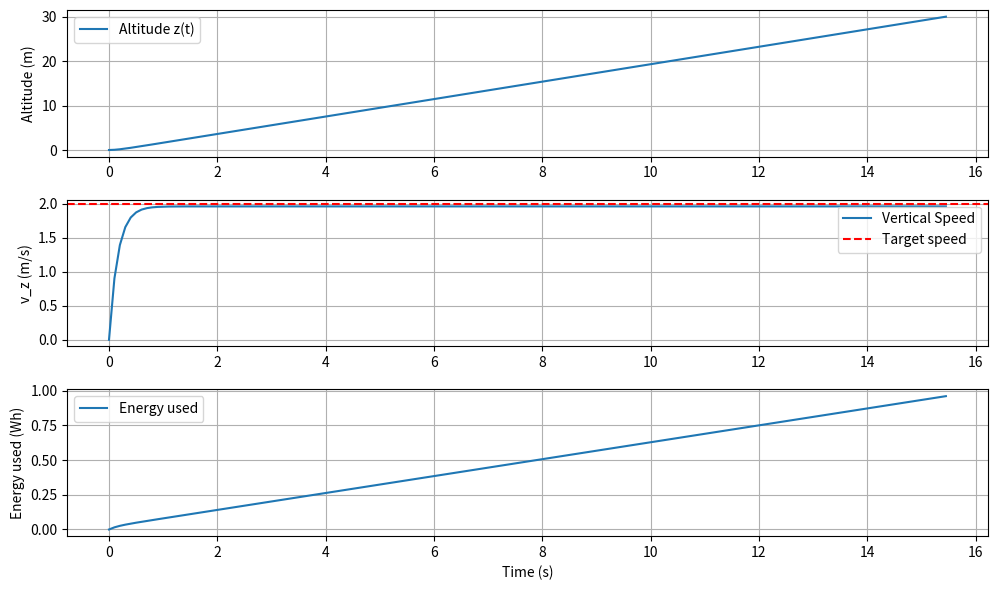

Write Python code to recreate this figure.



import numpy as np
import matplotlib.pyplot as plt
from scipy.integrate import solve_ivp

# ----------------------------
# Drone + environment parameters
# ----------------------------
g = 9.81                # gravity (m/s^2)
rho = 1.225             # air density (kg/m^3)
C_d = 1                 # Drag coefficient
A_top = 0.25             # Effective top area of drone (m^2)
A_disk = 0.25           # total rotor disk area (m^2) ~ four 0.14 m rotors
eta = 0.75              # overall efficiency (motor * prop)
Vb = 22.2               # battery voltage (V)
Cb = 5.0                # battery capacity (Ah)
P_av = 5                # Avionics power (W)
usable_frac = 0.8       # usable fraction of battery
E_avail = usable_frac * Vb * Cb * 3600  # convert Wh → J

m_frame = 1.5           # frame mass (kg)
m_payload = 0.5         # payload mass (kg)
m_battery = 0.5         # battery mass (kg)
m_tot = m_frame + m_payload + m_battery  # total mass (kg)

# Desired takeoff climb speed target
v_target = 2.0          # m/s (steady climb)
alt_target = 30.0       # m target altitude (stop integration here)

# ----------------------------
# ODEs for takeoff phase
# state vector y = [z, vz, E]
# ----------------------------
def takeoff_dynamics(t, y):
    z, vz, E = y

    # --- Control law / thrust command ---
    # Simple proportional controller on vertical speed:
    k_p = 6.0                                        # if vz not euquak to v target increase acceleration by 5
    
    Thurst = m_tot * (g + k_p * (v_target - vz))  # Thurst (N)
    Drag_z = 0.5*rho*C_d*A_top*(vz**2)            # vertical drag (N)
    # --- Power model ---
    # Induced velocity (momentum theory)
    vi = np.sqrt(Thurst / (2 * rho * A_disk))
    P_ind = Thurst * vi                     # induced power (W)
    P_elec = (P_ind / eta) + P_av           # electrical power 

    # --- Dynamics ---
    dzdt = vz
    dvzdt = (Thurst - (m_tot * g) - Drag_z )/ m_tot
    dEdt = -P_elec

    return [dzdt, dvzdt, dEdt]

# ----------------------------
# Integration setup
# ----------------------------
y0 = [0.0, 0.0, E_avail]                      # initial altitude, vertical speed, energy
t_span = (0, 30)                              # simulate up to 15 s (should reach ~10 m)
t_eval = np.linspace(t_span[0], t_span[1], 300)

sol = solve_ivp(takeoff_dynamics, t_span, y0, t_eval=t_eval, rtol=1e-6, atol=1e-8)

# ----------------------------
# Extract results
# ----------------------------
z = sol.y[0]
vz = sol.y[1]
E = sol.y[2]
t = sol.t
P_loss = (E_avail - E) / 3600  # convert J to Wh

# Stop when target altitude reached
idx = np.where(z >= alt_target)[0][0]
z = z[:idx]
vz = vz[:idx]
E = E[:idx]
t = t[:idx]
P_loss = P_loss[:idx]

# ----------------------------
# Plot results
# ----------------------------
plt.figure(figsize=(10,6))

plt.subplot(3,1,1)
plt.plot(t, z, label='Altitude z(t)')
plt.ylabel('Altitude (m)')
plt.grid(True)
plt.legend()

plt.subplot(3,1,2)
plt.plot(t, vz, label='Vertical Speed')
plt.axhline(v_target, color='r', linestyle='--', label='Target speed')
plt.ylabel('v_z (m/s)')
plt.grid(True)
plt.legend()

plt.subplot(3,1,3)
plt.plot(t, P_loss, label='Energy used')
plt.ylabel('Energy used (Wh)')
plt.xlabel('Time (s)')
plt.grid(True)
plt.legend()

plt.tight_layout()
plt.show()

print(f"Reached altitude: {z[-1]:.2f} m in {t[-1]:.2f} s")
print(f"Energy used: {(E_avail - E[-1])/3600:.2f} Wh ({100*(E_avail-E[-1])/E_avail:.2f} % of battery)")
